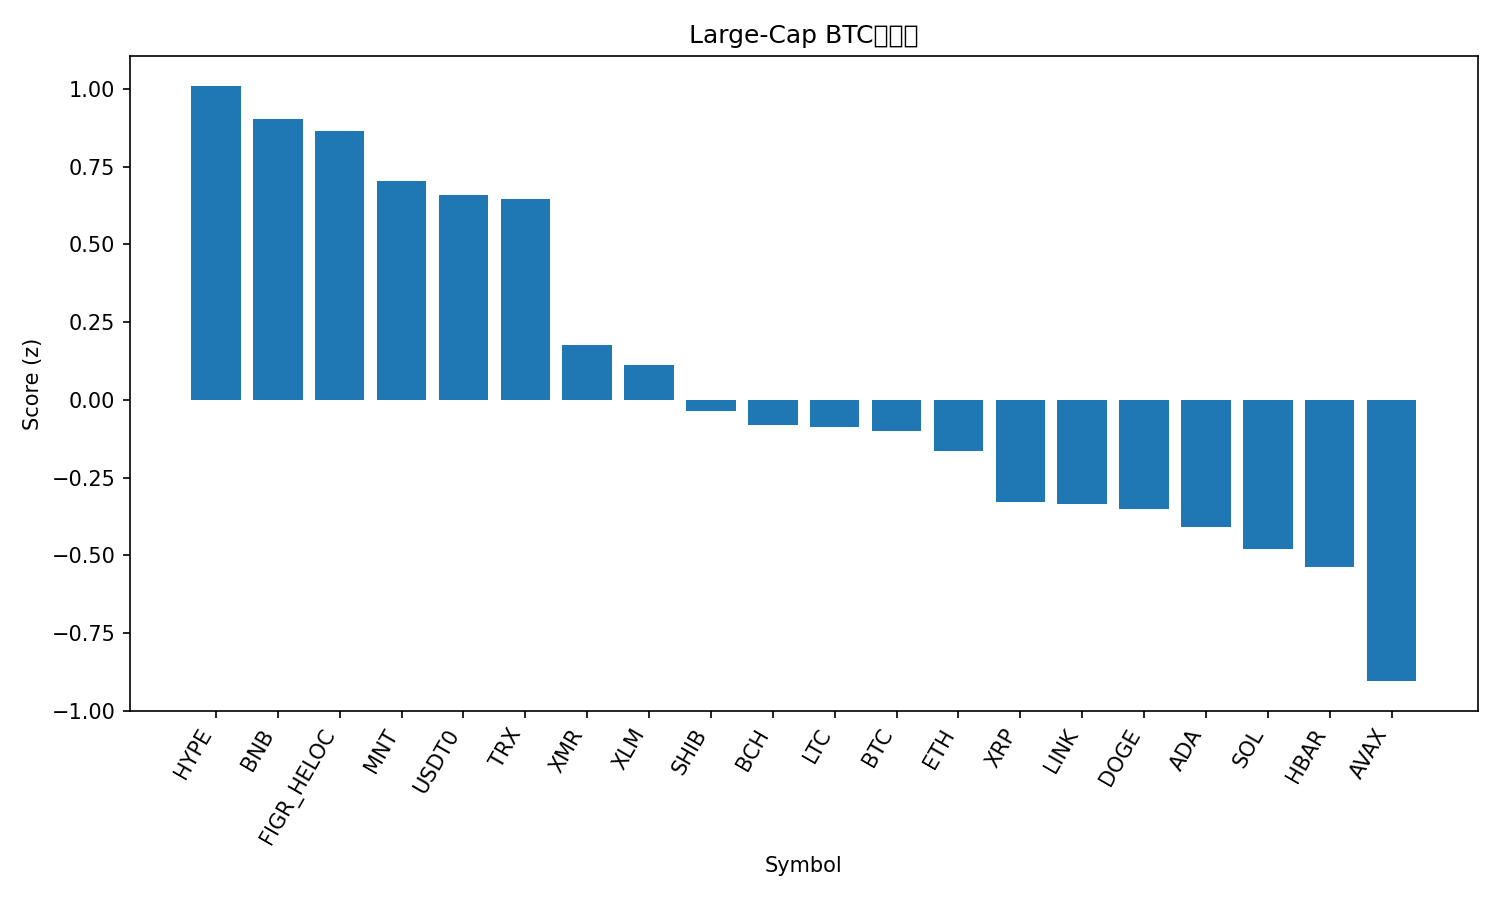

Source data for this figure (header and first rows):
rank, name, symbol, price_btc, price_usd, pct_1h_btc, pct_24h_btc, pct_7d_btc, market_cap_rank, market_cap_usd, volume_usd, score
1, Hyperliquid, HYPE, 0.0003523, 39.24, 1.375, -0.5779, -2.62, 19, 10639050889, 547505943, 1.011
2, BNB, BNB, 0.01065, 1186, 0.5845, 1.627, 1.997, 4, 165216114428, 4146336023, 0.9031
3, Figure Heloc, FIGR_HELOC, 9.18e-06, 1.023, 0.05702, 2.773, 11.69, 15, 13301541007, 74242025, 0.8663
4, Mantle, MNT, 1.695e-05, 1.89, 1.917, -2.585, -18.56, 32, 6199208711, 367736915, 0.7052
5, USDT0, USDT0, 8.98e-06, 1.0, 0.5346, 0.2427, 10.96, 30, 7598848262, 579468787, 0.6588
6, TRON, TRX, 2.9e-06, 0.3225, 0.2133, 1.826, 5.296, 9, 30541586692, 1047355562, 0.6466
7, Monero, XMR, 0.002863, 318.9, 0.7711, -2.029, 5.065, 35, 5881041232, 192951869, 0.1765
8, Stellar, XLM, 2.96e-06, 0.3301, 0.4233, -0.3038, -3.745, 20, 10572337879, 261853764, 0.113
9, Shiba Inu, SHIB, 9.4032e-11, 1.047e-05, 0.3117, -0.419, -4.119, 33, 6173005938, 174135718, -0.03612
10, Bitcoin Cash, BCH, 0.004715, 525.2, 0.2688, -0.7702, 0.4781, 21, 10475492631, 216669800, -0.08104
11, Litecoin, LTC, 0.0008638, 96.19, 0.3595, -0.4173, -9.147, 31, 7354303980, 740421664, -0.08647
12, Bitcoin, BTC, 1.0, 111384, 0.0, 0.0, 0.0, 1, 2223613892719, 70408239871, -0.09952
13, Ethereum, ETH, 0.03639, 4052, 0.02103, -0.4645, 2.141, 2, 489607904962, 41452943556, -0.1657
14, XRP, XRP, 2.204e-05, 2.45, 0.2677, -1.38, -4.263, 5, 147117936763, 5431939396, -0.3293
15, Chainlink, LINK, 0.000166, 18.49, 0.127, -0.6755, -6.554, 16, 12900326327, 873718560, -0.335
16, Dogecoin, DOGE, 1.8e-06, 0.2, 0.08531, -0.2601, -11.02, 10, 30293332073, 2868992260, -0.3518
17, Cardano, ADA, 6.1e-06, 0.6792, 0.1812, -1.056, -8.008, 11, 24891235169, 1361438902, -0.4097
18, Solana, SOL, 0.00177, 197.2, 0.3283, -2.291, -3.139, 6, 107860841806, 9607558654, -0.4816
19, Hedera, HBAR, 1.65e-06, 0.1833, -0.05413, -0.8013, -6.03, 28, 7775801696, 271351156, -0.5392
20, Avalanche, AVAX, 0.0001987, 22.13, -0.3382, -0.5262, -13.96, 24, 9441846959, 681793193, -0.9052
21, Sui, SUI, 2.434e-05, 2.71, -0.267, -2.505, -12.14, 22, 9846509108, 1321025256, -1.321
